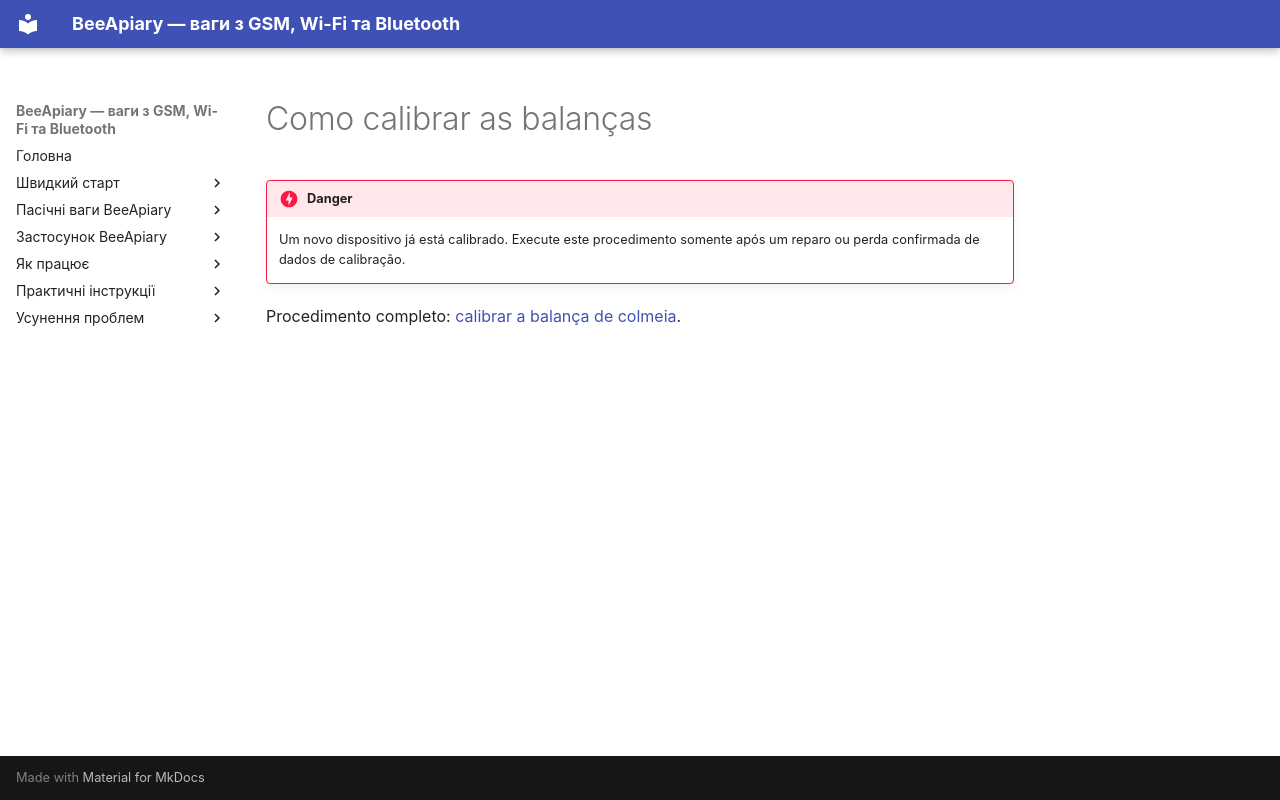

repository: Ivan-Bdgilko/BeeApiary_Docs · page: pt-BR/guides/calibrate-scales/index.html · generator: mkdocs

# Como calibrar as balanças

!!! danger
    Um novo dispositivo já está calibrado. Execute este procedimento somente após um reparo ou perda confirmada de dados de calibração.

Procedimento completo: [calibrar a balança de colmeia](../device/calibration-and-tare.md#calibration).
